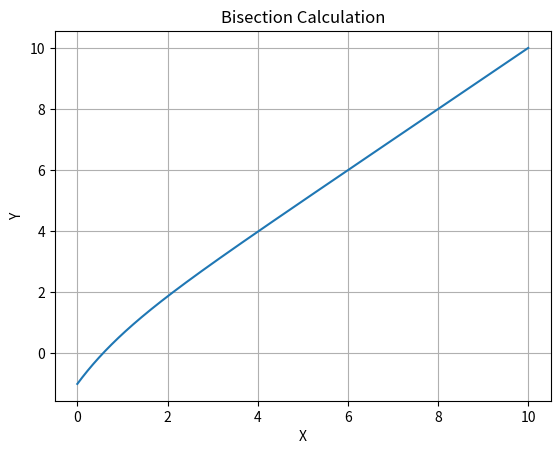

Generate this figure with matplotlib:
import sys
sys.path.append(r"C:\Users\Roberto\AppData\Local\Programs\Python\Python38-32\Lib\site-packages")
from matplotlib import pyplot as plt
import sympy
from sympy import Symbol, Derivative

#GENERAL_PARAMETERS----------------------------------------------------------------------------------------------------#
graphTitle= "Bisection Calculation"

# Data on the X axis #
x_values = []
x_name= "X"

# Data on the Y axis #
y_values = []
y_name= "Y"

# Limits of the graph and jump between points in the graph#
startLimit= 0
endLimit= 10
jump= 0.01

# Estimated point root (ONE ROOT ONLY) #
es= 0.0001
xl= 0
xu= 100

#Bisection method------------------------------------------------------------------------------------------------------#
def f(x):
    y = x - sympy.exp(-x)
    return y

i= 0
while i <= 50:
    # Middle Point  #
    xr = (xl + xu) / 2

    # Zero check for the function #
    if abs(f(xr)) < 10**-7:
        print("\nNo. of iterations: " + str(i + 1))
        print(xr)
        break

    # Bisection criterion (where is the root?) #
    bisCr= f(xl) * f(xr)

    # The root lies in the lower sub-interval#
    if bisCr < 0:
        xu= xr

    # The root lies in the upper sub-interval#
    if bisCr > 0:
        xl= xr

    # The root equals xr #
    if bisCr == 0:
        print("\nNo. of iterations: " + str(i + 1))
        print(xr)
        break

    # Last iteration -> did not converge #
    if i == 50:
        print("\nDid not converge in " + str(i) + " iterations")

    i+= 1

#PLOTTING--------------------------------------------------------------------------------------------------------------
# Assign X and  Y values to axis #
while startLimit < endLimit:
    x_values.append(startLimit)
    y_values.append(f(startLimit))
    startLimit = startLimit + jump

# Styles #
"""plt.xkcd()"""

# Add names and tags #
fig, ax = plt.subplots()
ax.set(xlabel= x_name, ylabel= y_name, title=graphTitle)

# Add a grid #
ax.grid()

# Values #
plt.plot(x_values, y_values, label='Python')

# Plott data #
plt.show()
